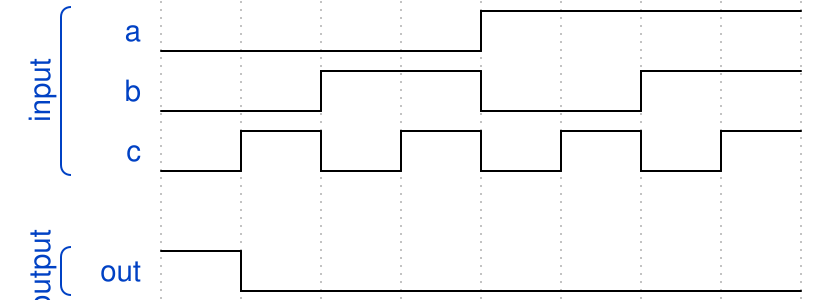

Reproduce this timing diagram as a WaveDrom spec.

{"signal": [
   ["input",
    {"name": "a", "wave": "l...h..."},
    {"name": "b", "wave": "l.h.l.h."},
    {"name": "c", "wave": "lhlhlhlh"}],
    {},
   ["output",
    {"name": "out", "wave": "hl......"}]]}